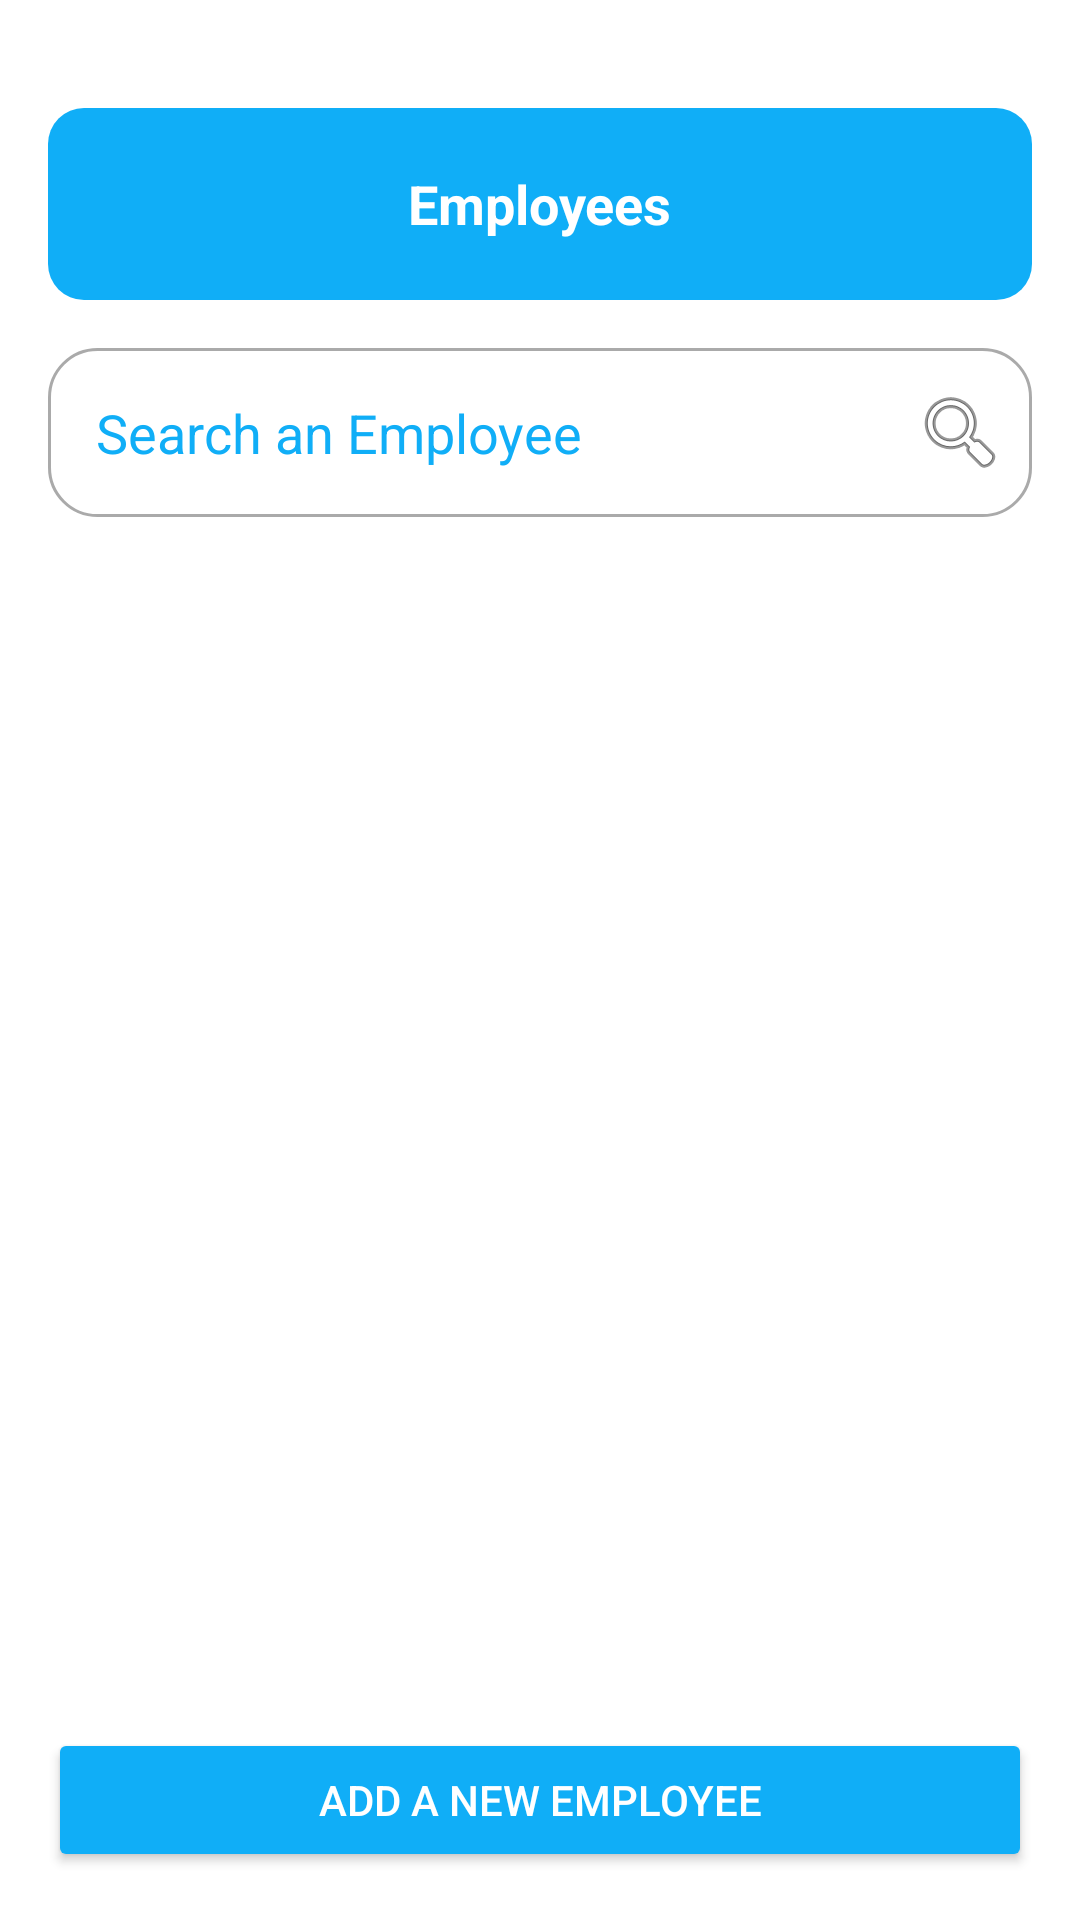

The Android layout XML behind this screen, and the referenced resources:
<!-- AndroidManifest.xml: application theme Theme.ProjectEve -->
<!-- res/layout/fragment_employess.xml -->
<FrameLayout xmlns:android="http://schemas.android.com/apk/res/android"
    xmlns:app="http://schemas.android.com/apk/res-auto"
    xmlns:tools="http://schemas.android.com/tools"
    android:layout_width="match_parent"
    android:layout_height="match_parent"
    android:background="@color/white"
    tools:context=".fragments.EmployesFragment">

    <LinearLayout
        android:layout_width="match_parent"
        android:layout_height="match_parent"
        android:orientation="vertical"
        android:padding="16dp">

        
        <androidx.appcompat.widget.Toolbar
            android:id="@+id/toolbar"
            android:layout_width="match_parent"
            android:layout_height="wrap_content"
            android:layout_marginTop="20dp"
            android:background="@drawable/rounded_toolbar_background"
            android:elevation="8dp">

            <TextView
                android:layout_width="wrap_content"
                android:layout_height="wrap_content"
                android:layout_gravity="center"
                android:text="Employees"
                android:textColor="@android:color/white"
                android:textSize="18sp"
                android:textStyle="bold" />

        </androidx.appcompat.widget.Toolbar>

        
        <LinearLayout
            android:layout_width="match_parent"
            android:layout_height="wrap_content"
            android:layout_marginTop="16dp"
            android:background="@drawable/rounded_search_bar"
            android:orientation="horizontal"
            android:padding="8dp">

            <EditText
                android:id="@+id/search_bar"
                android:layout_width="0dp"
                android:layout_height="wrap_content"
                android:layout_weight="1"
                android:background="@android:color/transparent"
                android:hint="Search an Employee"
                android:textColorHint="@color/blue"
                android:textColor="@color/black"
                android:padding="8dp" />

            <ImageView
                android:layout_width="wrap_content"
                android:layout_height="wrap_content"
                android:layout_gravity="center"
                android:contentDescription="Search Icon"
                android:src="@android:drawable/ic_menu_search" />

        </LinearLayout>

        
        <ListView
            android:id="@+id/employee_list"
            android:layout_width="match_parent"
            android:layout_height="0dp"
            android:layout_marginTop="16dp"
            android:layout_marginBottom="16dp"
            android:layout_weight="1"
            android:divider="@android:color/darker_gray"
            android:dividerHeight="1dp"/>

        
        <Button
            android:id="@+id/btn_add_employee"
            android:layout_width="match_parent"
            android:layout_height="wrap_content"
            android:backgroundTint="@color/blue"
            android:text="Add a New Employee"
            android:textColor="@android:color/white" />

    </LinearLayout>

    
    <ProgressBar
        android:id="@+id/progress_bar"
        android:layout_width="wrap_content"
        android:layout_height="wrap_content"
        android:layout_gravity="center"
        android:visibility="gone" />

</FrameLayout>
<!-- resources referenced by this layout -->
<resources>
  <color name="black">#FF000000</color>
  <color name="blue">#10AEF7</color>
  <color name="white">#FFFFFFFF</color>
  <!-- drawable rounded_search_bar (drawable) -->
  <?xml version="1.0" encoding="utf-8"?>
  <shape xmlns:android="http://schemas.android.com/apk/res/android">
      <solid android:color="@android:color/white"/> 
      <corners android:radius="16dp"/> 
      <padding
          android:left="8dp"
          android:right="8dp"
          android:top="8dp"
          android:bottom="8dp"/> 
      <stroke
          android:width="1dp"
          android:color="@android:color/darker_gray"/> 
  </shape>
  <!-- drawable rounded_toolbar_background (drawable) -->
  <?xml version="1.0" encoding="utf-8"?>
  <shape xmlns:android="http://schemas.android.com/apk/res/android">
      <solid android:color="@color/blue" />
      <corners android:radius="12dp" /> 
  </shape>
  <style name="Theme.ProjectEve" parent="Base.Theme.ProjectEve" />
  <style name="Base.Theme.ProjectEve" parent="Theme.Material3.DayNight.NoActionBar">
          
          <item name="colorPrimaryDark">@color/black</item>
          <item name="android:statusBarColor">@color/black</item>
          <item name="android:windowLightStatusBar">false</item>
      </style>
</resources>
